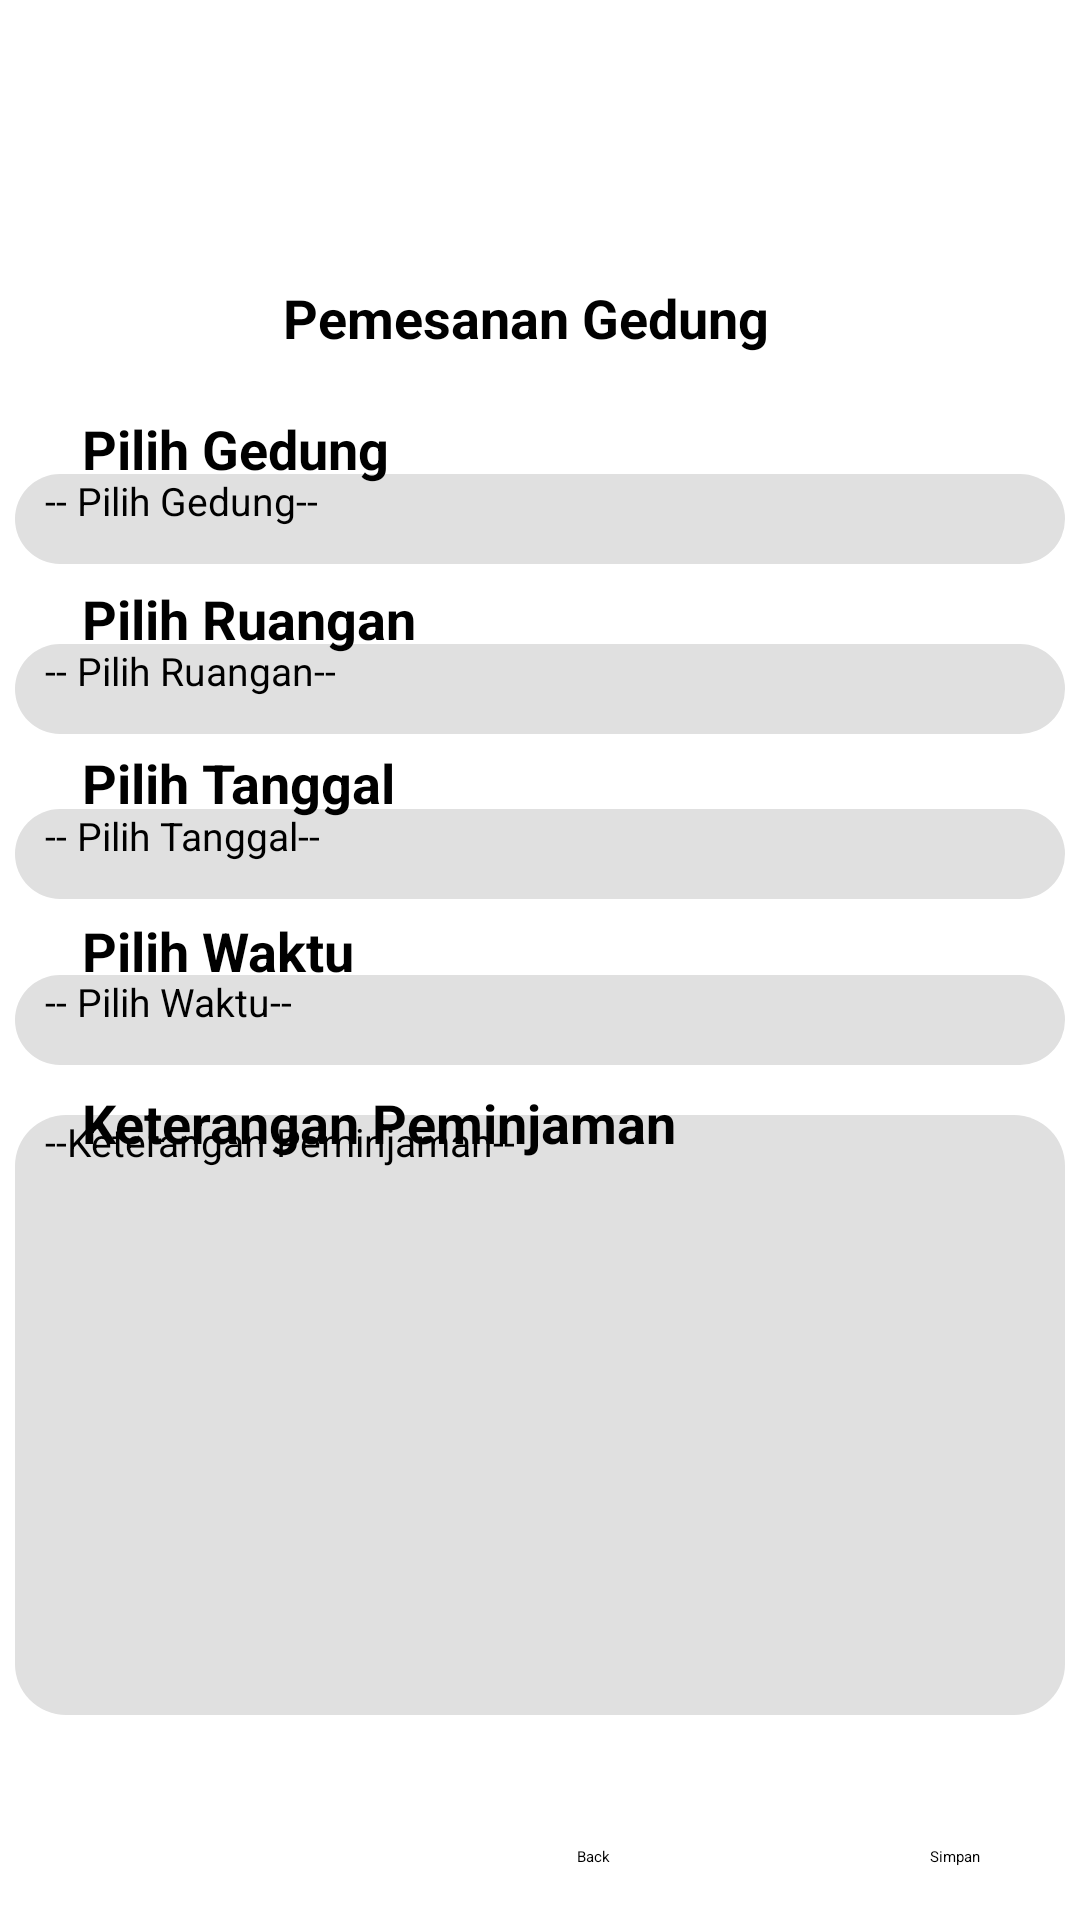

Layout XML and referenced resources for this Android screen:
<!-- AndroidManifest.xml: application theme Theme.TBPTB -->
<!-- res/layout/pemesanan_gedung.xml -->
<?xml version="1.0" encoding="utf-8"?>
<androidx.constraintlayout.widget.ConstraintLayout xmlns:android="http://schemas.android.com/apk/res/android"
    xmlns:app="http://schemas.android.com/apk/res-auto"
    xmlns:tools="http://schemas.android.com/tools"
    android:layout_width="match_parent"
    android:layout_height="match_parent"
    android:backgroundTint="#000000"
    android:foregroundTint="#FFFFFF">

    <ImageView
        android:id="@+id/imageView89"
        android:layout_width="415dp"
        android:layout_height="85dp"
        app:layout_constraintBottom_toBottomOf="parent"
        app:layout_constraintEnd_toEndOf="parent"
        app:layout_constraintHorizontal_bias="0.0"
        app:layout_constraintStart_toStartOf="parent"
        app:layout_constraintTop_toTopOf="parent"
        app:layout_constraintVertical_bias="0.0"
        app:srcCompat="@drawable/input" />

    <ImageView
        android:id="@+id/imageView95"
        android:layout_width="43dp"
        android:layout_height="39dp"
        android:onClick="back_peminjaman_gedung"
        app:layout_constraintBottom_toBottomOf="parent"
        app:layout_constraintEnd_toEndOf="parent"
        app:layout_constraintHorizontal_bias="0.019"
        app:layout_constraintStart_toStartOf="parent"
        app:layout_constraintTop_toTopOf="parent"
        app:layout_constraintVertical_bias="0.037"
        app:srcCompat="@drawable/back" />

    <TextView
        android:id="@+id/textView57"
        android:layout_width="wrap_content"
        android:layout_height="wrap_content"
        android:text="Pemesanan Gedung"
        android:textColor="#FFFFFF"
        android:textSize="30dp"
        app:layout_constraintBottom_toBottomOf="parent"
        app:layout_constraintEnd_toEndOf="parent"
        app:layout_constraintHorizontal_bias="0.496"
        app:layout_constraintStart_toStartOf="parent"
        app:layout_constraintTop_toTopOf="parent"
        app:layout_constraintVertical_bias="0.036" />

    <TextView
        android:id="@+id/textView64"
        android:layout_width="170dp"
        android:layout_height="wrap_content"
        android:text="Pemesanan Gedung"
        android:textSize="18dp"
        android:textStyle="bold"
        app:layout_constraintBottom_toBottomOf="parent"
        app:layout_constraintEnd_toEndOf="parent"
        app:layout_constraintHorizontal_bias="0.496"
        app:layout_constraintStart_toStartOf="parent"
        app:layout_constraintTop_toTopOf="parent"
        app:layout_constraintVertical_bias="0.152" />

    <EditText
        android:id="@+id/editTextTextPersonName19"
        android:layout_width="350dp"
        android:layout_height="30dp"
        android:background="@drawable/form"
        android:ems="10"
        android:inputType="textPersonName"
        android:paddingLeft="10dp"
        android:text="-- Pilih Gedung--"
        android:textSize="13dp"
        app:layout_constraintBottom_toBottomOf="parent"
        app:layout_constraintEnd_toEndOf="parent"
        app:layout_constraintHorizontal_bias="0.491"
        app:layout_constraintStart_toStartOf="parent"
        app:layout_constraintTop_toTopOf="parent"
        app:layout_constraintVertical_bias="0.259"
        tools:ignore="TouchTargetSizeCheck" />

    <TextView
        android:id="@+id/textView65"
        android:layout_width="250dp"
        android:layout_height="wrap_content"
        android:text="Pilih Gedung"
        android:textSize="18dp"
        android:textStyle="bold"
        app:layout_constraintBottom_toBottomOf="parent"
        app:layout_constraintEnd_toEndOf="parent"
        app:layout_constraintHorizontal_bias="0.248"
        app:layout_constraintStart_toStartOf="parent"
        app:layout_constraintTop_toTopOf="parent"
        app:layout_constraintVertical_bias="0.223" />

    <ImageView
        android:id="@+id/imageView98"
        android:layout_width="30dp"
        android:layout_height="30dp"
        app:layout_constraintBottom_toBottomOf="parent"
        app:layout_constraintEnd_toEndOf="parent"
        app:layout_constraintHorizontal_bias="0.918"
        app:layout_constraintStart_toStartOf="parent"
        app:layout_constraintTop_toTopOf="parent"
        app:layout_constraintVertical_bias="0.259"
        app:srcCompat="@drawable/pilihan"
        app:tint="#000000" />

    <EditText
        android:id="@+id/editTextTextPersonName20"
        android:layout_width="350dp"
        android:layout_height="30dp"
        android:background="@drawable/form"
        android:ems="10"
        android:inputType="textPersonName"
        android:paddingLeft="10dp"
        android:text="-- Pilih Ruangan--"
        android:textSize="13dp"
        app:layout_constraintBottom_toBottomOf="parent"
        app:layout_constraintEnd_toEndOf="parent"
        app:layout_constraintHorizontal_bias="0.491"
        app:layout_constraintStart_toStartOf="parent"
        app:layout_constraintTop_toTopOf="parent"
        app:layout_constraintVertical_bias="0.352"
        tools:ignore="TouchTargetSizeCheck" />

    <TextView
        android:id="@+id/textView66"
        android:layout_width="250dp"
        android:layout_height="wrap_content"
        android:text="Pilih Ruangan"
        android:textSize="18dp"
        android:textStyle="bold"
        app:layout_constraintBottom_toBottomOf="parent"
        app:layout_constraintEnd_toEndOf="parent"
        app:layout_constraintHorizontal_bias="0.248"
        app:layout_constraintStart_toStartOf="parent"
        app:layout_constraintTop_toTopOf="parent"
        app:layout_constraintVertical_bias="0.315" />

    <ImageView
        android:id="@+id/imageView104"
        android:layout_width="30dp"
        android:layout_height="30dp"
        app:layout_constraintBottom_toBottomOf="parent"
        app:layout_constraintEnd_toEndOf="parent"
        app:layout_constraintHorizontal_bias="0.918"
        app:layout_constraintStart_toStartOf="parent"
        app:layout_constraintTop_toTopOf="parent"
        app:layout_constraintVertical_bias="0.352"
        app:srcCompat="@drawable/pilihan"
        app:tint="#000000" />

    <EditText
        android:id="@+id/editTextTextPersonName21"
        android:layout_width="350dp"
        android:layout_height="30dp"
        android:background="@drawable/form"
        android:ems="10"
        android:inputType="textPersonName"
        android:paddingLeft="10dp"
        android:text="-- Pilih Tanggal--"
        android:textSize="13dp"
        app:layout_constraintBottom_toBottomOf="parent"
        app:layout_constraintEnd_toEndOf="parent"
        app:layout_constraintHorizontal_bias="0.491"
        app:layout_constraintStart_toStartOf="parent"
        app:layout_constraintTop_toTopOf="parent"
        app:layout_constraintVertical_bias="0.442"
        tools:ignore="TouchTargetSizeCheck" />

    <TextView
        android:id="@+id/textView67"
        android:layout_width="250dp"
        android:layout_height="wrap_content"
        android:text="Pilih Tanggal"
        android:textSize="18dp"
        android:textStyle="bold"
        app:layout_constraintBottom_toBottomOf="parent"
        app:layout_constraintEnd_toEndOf="parent"
        app:layout_constraintHorizontal_bias="0.248"
        app:layout_constraintStart_toStartOf="parent"
        app:layout_constraintTop_toTopOf="parent"
        app:layout_constraintVertical_bias="0.404" />

    <EditText
        android:id="@+id/editTextTextPersonName22"
        android:layout_width="350dp"
        android:layout_height="30dp"
        android:background="@drawable/form"
        android:ems="10"
        android:inputType="textPersonName"
        android:paddingLeft="10dp"
        android:text="-- Pilih Waktu--"
        android:textSize="13dp"
        app:layout_constraintBottom_toBottomOf="parent"
        app:layout_constraintEnd_toEndOf="parent"
        app:layout_constraintHorizontal_bias="0.491"
        app:layout_constraintStart_toStartOf="parent"
        app:layout_constraintTop_toTopOf="parent"
        app:layout_constraintVertical_bias="0.533"
        tools:ignore="TouchTargetSizeCheck" />

    <TextView
        android:id="@+id/textView68"
        android:layout_width="250dp"
        android:layout_height="wrap_content"
        android:text="Pilih Waktu"
        android:textSize="18dp"
        android:textStyle="bold"
        app:layout_constraintBottom_toBottomOf="parent"
        app:layout_constraintEnd_toEndOf="parent"
        app:layout_constraintHorizontal_bias="0.248"
        app:layout_constraintStart_toStartOf="parent"
        app:layout_constraintTop_toTopOf="parent"
        app:layout_constraintVertical_bias="0.495" />

    <EditText
        android:id="@+id/editTextTextPersonName23"
        android:layout_width="350dp"
        android:layout_height="200dp"
        android:background="@drawable/form"
        android:ems="10"
        android:inputType="textPersonName"
        android:paddingLeft="10dp"
        android:text="--Keterangan Peminjaman--"
        android:textSize="13dp"
        app:layout_constraintBottom_toBottomOf="parent"
        app:layout_constraintEnd_toEndOf="parent"
        app:layout_constraintHorizontal_bias="0.491"
        app:layout_constraintStart_toStartOf="parent"
        app:layout_constraintTop_toTopOf="parent"
        app:layout_constraintVertical_bias="0.845"
        tools:ignore="TouchTargetSizeCheck" />

    <TextView
        android:id="@+id/textView69"
        android:layout_width="250dp"
        android:layout_height="wrap_content"
        android:text="Keterangan Peminjaman"
        android:textSize="18dp"
        android:textStyle="bold"
        app:layout_constraintBottom_toBottomOf="parent"
        app:layout_constraintEnd_toEndOf="parent"
        app:layout_constraintHorizontal_bias="0.248"
        app:layout_constraintStart_toStartOf="parent"
        app:layout_constraintTop_toTopOf="parent"
        app:layout_constraintVertical_bias="0.588" />

    <Button
        android:id="@+id/button9"
        android:layout_width="wrap_content"
        android:layout_height="wrap_content"
        android:text="Simpan"
        android:onClick="simpan"
        app:layout_constraintBottom_toBottomOf="parent"
        app:layout_constraintEnd_toEndOf="parent"
        app:layout_constraintHorizontal_bias="0.903"
        app:layout_constraintStart_toStartOf="parent"
        app:layout_constraintTop_toTopOf="parent"
        app:layout_constraintVertical_bias="0.972" />

    <Button
        android:id="@+id/button10"
        android:layout_width="wrap_content"
        android:layout_height="wrap_content"
        android:backgroundTint="#000000"
        android:text="Back"
        android:onClick="back_peminjaman_gedung"
        app:layout_constraintBottom_toBottomOf="parent"
        app:layout_constraintEnd_toEndOf="parent"
        app:layout_constraintHorizontal_bias="0.551"
        app:layout_constraintStart_toStartOf="parent"
        app:layout_constraintTop_toTopOf="parent"
        app:layout_constraintVertical_bias="0.972" />

</androidx.constraintlayout.widget.ConstraintLayout>
<!-- resources referenced by this layout -->
<resources>
  <!-- drawable form (drawable) -->
  <?xml version="1.0" encoding="utf-8"?>
  <selector xmlns:android="http://schemas.android.com/apk/res/android">
      <item>
          <shape android:shape="rectangle">
              <solid android:color="#E0E0E0"/>
              <corners android:radius="17dp"/>
          </shape>
      </item>
  </selector>
  <!-- drawable input (drawable) -->
  <?xml version="1.0" encoding="utf-8"?>
  <selector xmlns:android="http://schemas.android.com/apk/res/android">
      <item>
          <shape android:shape="rectangle">
              <corners android:radius="8dp"/>
              <solid android:color="#57B894"/>
          </shape>
      </item>
  </selector>
</resources>
